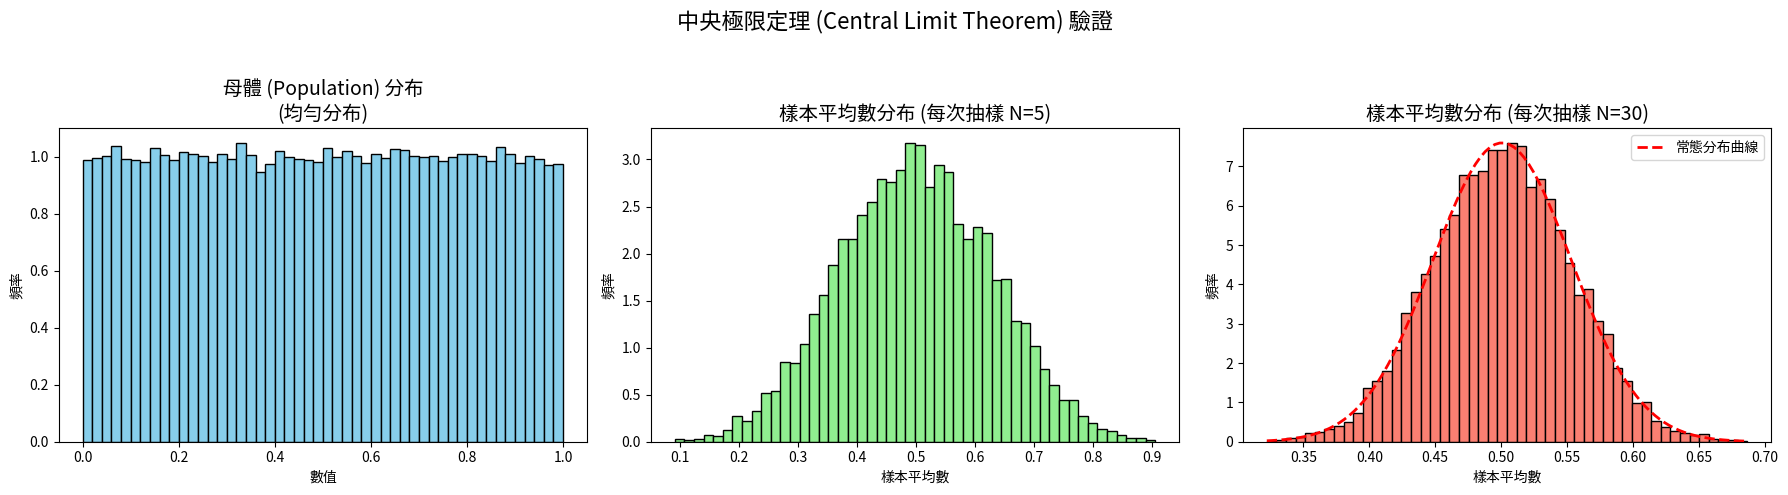

Here is the Python script that generated this plot:
import numpy as np
import matplotlib.pyplot as plt

# 設定隨機種子，確保每次執行結果一致
np.random.seed(42)

def verify_central_limit_theorem(num_samples=10000, sample_size_small=5, sample_size_large=30):
    """
    透過繪製統計圖來驗證中央極限定理。

    Args:
        num_samples (int): 模擬抽樣的次數。
        sample_size_small (int): 第一次模擬時，每次抽樣的樣本數（較小）。
        sample_size_large (int): 第二次模擬時，每次抽樣的樣本數（較大）。
    """
    # 1. 選擇一個非常態分布的母體：均勻分布
    # 我們假設母體數據介於 0 到 1 之間
    population = np.random.uniform(0, 1, 100000)

    # 2.3. 模擬多次抽樣並計算平均數
    sample_means_small = []
    sample_means_large = []
    
    for _ in range(num_samples):
        # 每次從母體中隨機抽取 'sample_size_small' 個樣本，並計算其平均數
        sample_small = np.random.choice(population, size=sample_size_small)
        sample_means_small.append(np.mean(sample_small))
        
        # 每次從母體中隨機抽取 'sample_size_large' 個樣本，並計算其平均數
        sample_large = np.random.choice(population, size=sample_size_large)
        sample_means_large.append(np.mean(sample_large))

    # 4.5. 繪製統計圖來展示
    fig, axes = plt.subplots(1, 3, figsize=(18, 5))
    fig.suptitle('中央極限定理 (Central Limit Theorem) 驗證', fontsize=16)

    # 第一張圖：母體分布
    axes[0].hist(population, bins=50, density=True, color='skyblue', edgecolor='black')
    axes[0].set_title('母體 (Population) 分布\n(均勻分布)', fontsize=14)
    axes[0].set_xlabel('數值')
    axes[0].set_ylabel('頻率')
    
    # 第二張圖：小樣本數的平均數分布
    axes[1].hist(sample_means_small, bins=50, density=True, color='lightgreen', edgecolor='black')
    axes[1].set_title(f'樣本平均數分布 (每次抽樣 N={sample_size_small})', fontsize=14)
    axes[1].set_xlabel('樣本平均數')
    axes[1].set_ylabel('頻率')
    
    # 第三張圖：大樣本數的平均數分布
    axes[2].hist(sample_means_large, bins=50, density=True, color='salmon', edgecolor='black')
    axes[2].set_title(f'樣本平均數分布 (每次抽樣 N={sample_size_large})', fontsize=14)
    axes[2].set_xlabel('樣本平均數')
    axes[2].set_ylabel('頻率')
    
    # 在第三張圖上疊加一個常態分布曲線，以作對比
    mu = np.mean(sample_means_large)
    sigma = np.std(sample_means_large)
    x = np.linspace(min(sample_means_large), max(sample_means_large), 100)
    pdf = (1 / (sigma * np.sqrt(2 * np.pi))) * np.exp(-0.5 * ((x - mu) / sigma)**2)
    axes[2].plot(x, pdf, color='red', linestyle='--', linewidth=2, label='常態分布曲線')
    axes[2].legend()

    plt.tight_layout(rect=[0, 0, 1, 0.95])  # 調整子圖佈局
    plt.show()

if __name__ == "__main__":
    verify_central_limit_theorem()